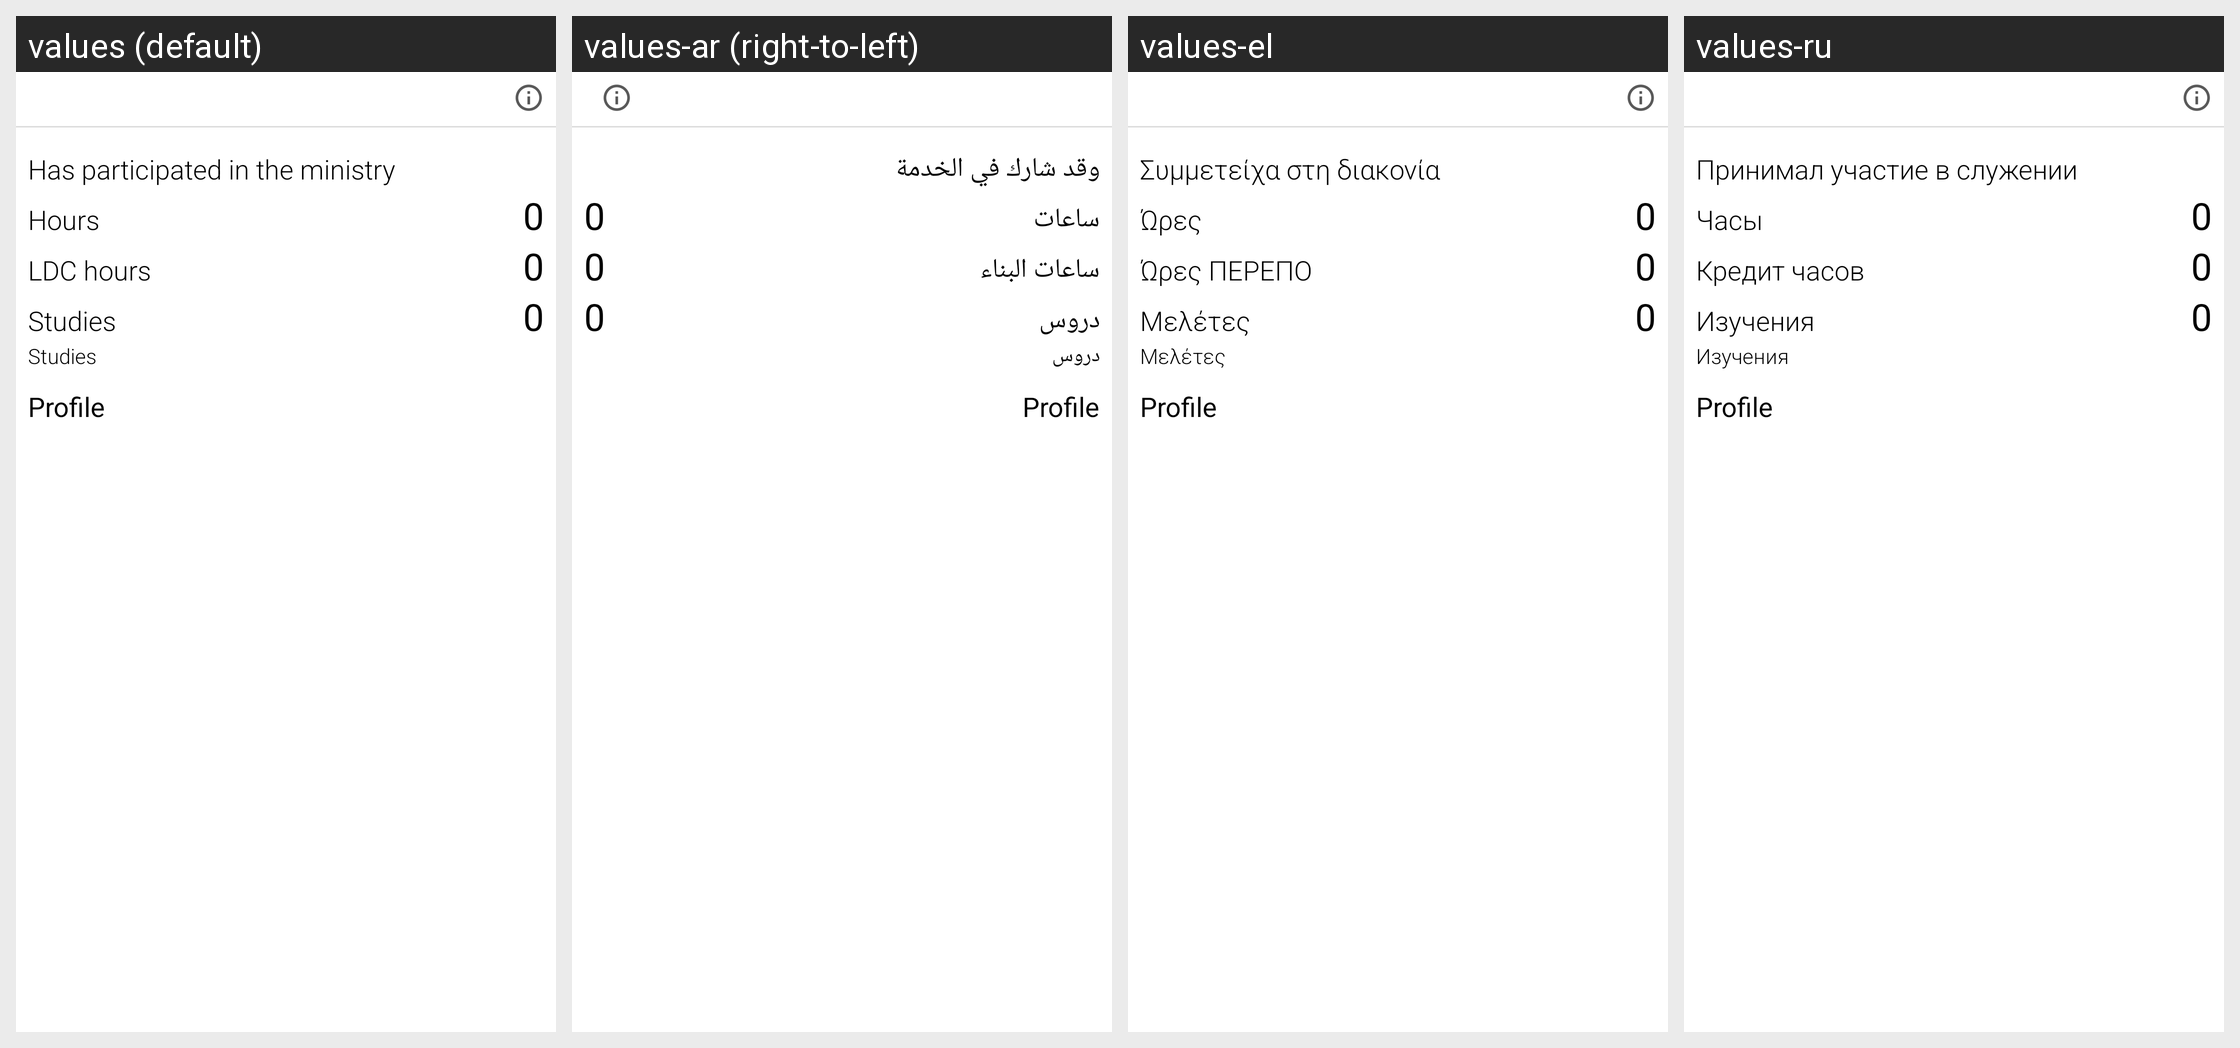

For this localized Android screen grid, give each drawn string resource with its value in every locale shown.
Android screen res/layout/card_monthreport_compact.xml rendered under 4 locales, left to right: values (default), values-ar (right-to-left), values-el, values-ru. Device: Nexus 5 (rendered at 1080×1920; each locale shown at half size, 540×960, under a caption strip naming it); theme MinistryAssistantTheme.
Other locales in the repository, not shown: values-af, values-am, values-be, values-bg, values-ca, values-cs, values-cy, values-da, values-de, values-en-rGB, values-es, values-es-rUS, values-et, values-eu, values-fa, values-fi, values-fr, values-fr-rCA, values-hi, values-hr, values-ht, values-hu, values-in, values-it, values-iw, values-ja, values-ka, values-ko, values-ln, values-lt, values-lv, values-mg, values-mk, values-ms, values-my, values-nb, values-nl, values-no, values-pl, values-pt, values-pt-rBR, values-pt-rPT, values-rmo, values-ro, values-rom, values-rw, values-sk, values-sl, values-sq, values-sr, values-sv, values-sw, values-te, values-th, values-tl, values-tr, values-uk, values-vi, values-zh-rCN, values-zh-rHK, values-zh-rTW, values-zu.
Strings drawn on this screen, with the default value and each locale's value (text and hints the layout hard-codes, and strings that could not be matched under every locale, appear in the picture but are not listed):

has_done_ministry
  values: Has participated in the ministry
  values-ar: وقد شارك في الخدمة
  values-el: Συμμετείχα στη διακονία
  values-ru: Принимал участие в служении

strHoursBig
  values: Hours
  values-ar: ساعات
  values-el: Ώρες
  values-ru: Часы

strRBCHours
  values: LDC hours
  values-ar: ساعات البناء
  values-el: Ώρες ΠΕΡΕΠΟ
  values-ru: Кредит часов

strStudiesBig
  values: Studies
  values-ar: دروس
  values-el: Μελέτες
  values-ru: Изучения
